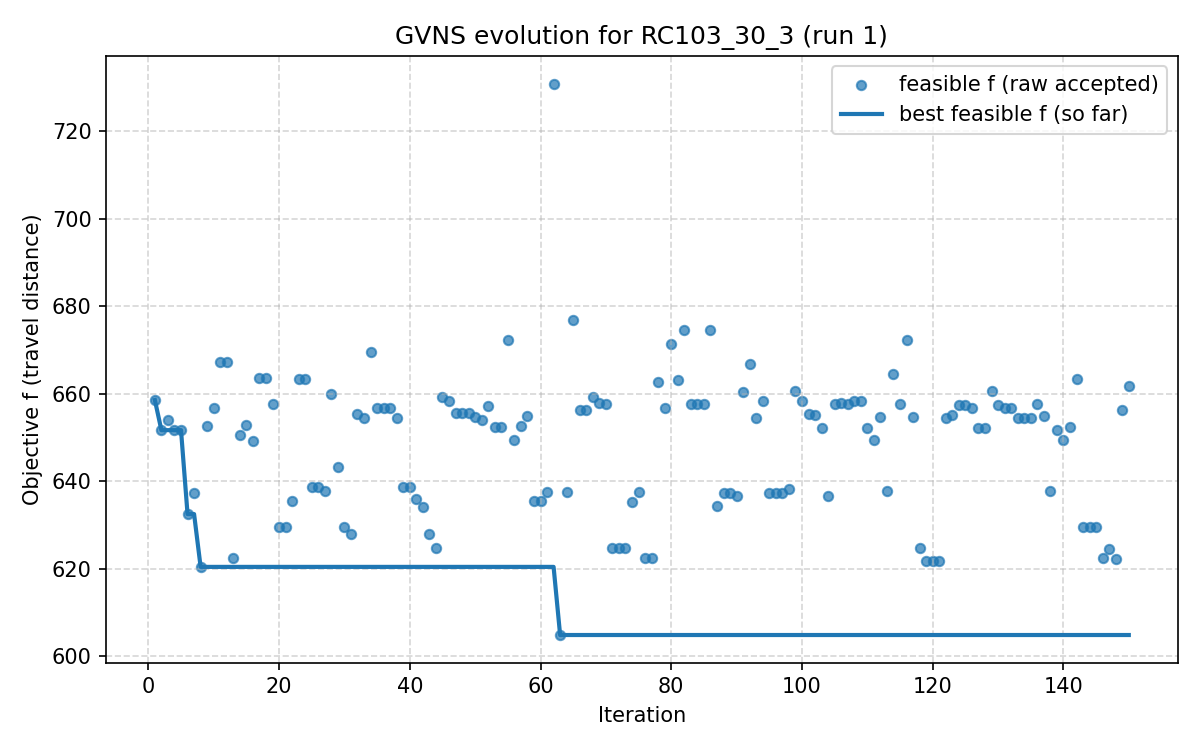

The table this chart was drawn from, first rows:
iter, F, f, PenT, PenH, PenS, elapsed
1, 658.5, 658.5, 0.0, 0.0, 0, 3.0994415283203125e-06
2, 651.7, 651.7, 0.0, 0.0, 0, 9.072
3, 654, 654, 0.0, 0.0, 0, 12.38
4, 651.7, 651.7, 0.0, 0.0, 0, 14.99
5, 651.7, 651.7, 0.0, 0.0, 0, 17.82
6, 632.5, 632.5, 0.0, 0.0, 0, 20.04
7, 637.2, 637.2, 0.0, 0.0, 0, 25.65
8, 620.4, 620.4, 0.0, 0.0, 0, 31.26
9, 652.5, 652.5, 0.0, 0.0, 0, 35.65
10, 656.8, 656.8, 0.0, 0.0, 0, 42.61
11, 667.2, 667.2, 0.0, 0.0, 0, 48.36
12, 667.2, 667.2, 0.0, 0.0, 0, 57.2
13, 622.5, 622.5, 0.0, 0.0, 0, 58.8
14, 650.6, 650.6, 0.0, 0.0, 0, 63.97
15, 652.9, 652.9, 0.0, 0.0, 0, 69.3
16, 649.3, 649.3, 0.0, 0.0, 0, 71.92
17, 663.7, 663.7, 0.0, 0.0, 0, 75.29
18, 663.7, 663.7, 0.0, 0.0, 0, 78.07
19, 657.6, 657.6, 0.0, 0.0, 0, 81.97
20, 629.5, 629.5, 0.0, 0.0, 0, 85.39
21, 629.5, 629.5, 0.0, 0.0, 0, 90.61
22, 635.5, 635.5, 0.0, 0.0, 0, 97.63
23, 663.4, 663.4, 0.0, 0.0, 0, 103.2
24, 663.4, 663.4, 0.0, 0.0, 0, 107.8
25, 638.7, 638.7, 0.0, 0.0, 0, 109.8
26, 638.7, 638.7, 0.0, 0.0, 0, 114.6
27, 637.7, 637.7, 0.0, 0.0, 0, 117.1
28, 659.9, 659.9, 0.0, 0.0, 0, 119.3
29, 643.3, 643.3, 0.0, 0.0, 0, 122.1
30, 629.5, 629.5, 0.0, 0.0, 0, 128.8
31, 628, 628, 0.0, 0.0, 0, 135.4
32, 655.5, 655.5, 0.0, 0.0, 0, 140
33, 654.5, 654.5, 0.0, 0.0, 0, 147.5
34, 669.5, 669.5, 0.0, 0.0, 0, 151.6
35, 656.8, 656.8, 0.0, 0.0, 0, 156.7
36, 656.8, 656.8, 0.0, 0.0, 0, 162.2
37, 656.8, 656.8, 0.0, 0.0, 0, 164.1
38, 654.5, 654.5, 0.0, 0.0, 0, 167.8
39, 638.7, 638.7, 0.0, 0.0, 0, 169.8
40, 638.7, 638.7, 0.0, 0.0, 0, 172.5
41, 636, 636, 0.0, 0.0, 0, 174.9
42, 634, 634, 0.0, 0.0, 0, 178.8
43, 628, 628, 0.0, 0.0, 0, 185.4
44, 624.8, 624.8, 0.0, 0.0, 0, 191.6
45, 659.2, 659.2, 0.0, 0.0, 0, 196.8
46, 658.3, 658.3, 0.0, 0.0, 0, 203.7
47, 655.5, 655.5, 0.0, 0.0, 0, 207.6
48, 655.5, 655.5, 0.0, 0.0, 0, 219
49, 655.5, 655.5, 0.0, 0.0, 0, 220.6
50, 654.6, 654.6, 0.0, 0.0, 0, 222.7
51, 654, 654, 0.0, 0.0, 0, 224.9
52, 657.2, 657.2, 0.0, 0.0, 0, 227
53, 652.3, 652.3, 0.0, 0.0, 0, 232.9
54, 652.3, 652.3, 0.0, 0.0, 0, 235.6
55, 672.3, 672.3, 0.0, 0.0, 0, 237.8
56, 649.4, 649.4, 0.0, 0.0, 0, 241.3
57, 652.6, 652.6, 0.0, 0.0, 0, 246.7
58, 654.9, 654.9, 0.0, 0.0, 0, 254.4
59, 635.4, 635.4, 0.0, 0.0, 0, 258.8
60, 635.4, 635.4, 0.0, 0.0, 0, 265
... 90 more rows
